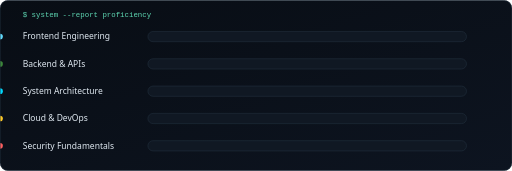
t = 0.00 s
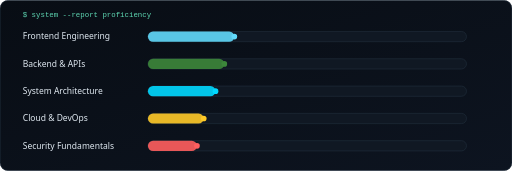
t = 0.86 s
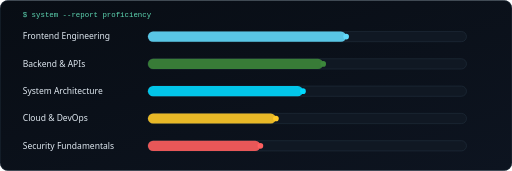
t = 1.72 s
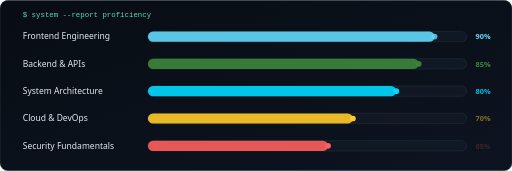
t = 2.64 s
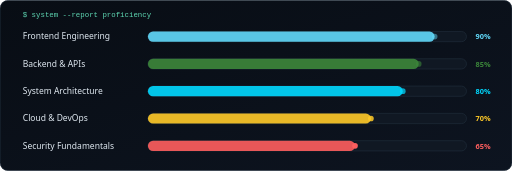
t = 3.03 s
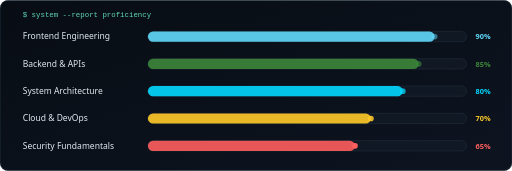
t = 4.40 s

The animated SVG that drew these frames (rendered in a browser with its animation timeline set to each time). Animation: 20 SMIL elements (animate=20); one cycle of 4.40 s, repeats indefinitely.

<svg width="900" height="300" viewBox="0 0 900 300" xmlns="http://www.w3.org/2000/svg">
  <defs>
    <linearGradient id="skillBg" x1="0%" y1="0%" x2="100%" y2="100%">
      <stop offset="0%" stop-color="#080d14"/>
      <stop offset="100%" stop-color="#0d1420"/>
    </linearGradient>
    <clipPath id="skillFrame"><rect width="900" height="300" rx="14"/></clipPath>
  </defs>
  <g clip-path="url(#skillFrame)">
    <rect width="900" height="300" fill="url(#skillBg)"/>
    <text x="40" y="30" font-family="Consolas, Monaco, monospace" font-size="13" fill="#5fd9b4">$ system --report proficiency</text>
    
    <text x="40" y="69" font-family="Segoe UI, Arial, sans-serif" font-size="15" fill="#dfe8f0">Frontend Engineering</text>
    <rect x="260" y="55" width="560" height="18" rx="9" fill="#101823" stroke="#22303f" stroke-width="1"/>
    <rect x="260" y="55" height="18" rx="9" fill="#61dafb" opacity="0.9">
      <animate attributeName="width" from="0" to="504.0" dur="2.2s" begin="0.2s" fill="freeze" calcMode="spline" keySplines="0.2 0.8 0.2 1"/>
    </rect>
    <circle cy="64.0" r="5" fill="#61dafb">
      <animate attributeName="cx" from="260" to="764.0" dur="2.2s" begin="0.2s" fill="freeze" calcMode="spline" keySplines="0.2 0.8 0.2 1"/>
      <animate attributeName="opacity" values="1;0.4;1" dur="1.4s" begin="2.4000000000000004s" repeatCount="indefinite"/>
    </circle>
    <text x="836" y="69" font-family="Segoe UI, Arial, sans-serif" font-size="13" fill="#61dafb" font-weight="700">
      <animate attributeName="opacity" values="0;0;1" keyTimes="0;0.85;1" dur="2.4000000000000004s" begin="0s" fill="freeze"/>
      90%
    </text>
    <text x="40" y="117" font-family="Segoe UI, Arial, sans-serif" font-size="15" fill="#dfe8f0">Backend &amp; APIs</text>
    <rect x="260" y="103" width="560" height="18" rx="9" fill="#101823" stroke="#22303f" stroke-width="1"/>
    <rect x="260" y="103" height="18" rx="9" fill="#3c873a" opacity="0.9">
      <animate attributeName="width" from="0" to="476.0" dur="2.35s" begin="0.2s" fill="freeze" calcMode="spline" keySplines="0.2 0.8 0.2 1"/>
    </rect>
    <circle cy="112.0" r="5" fill="#3c873a">
      <animate attributeName="cx" from="260" to="736.0" dur="2.35s" begin="0.2s" fill="freeze" calcMode="spline" keySplines="0.2 0.8 0.2 1"/>
      <animate attributeName="opacity" values="1;0.4;1" dur="1.4s" begin="2.5500000000000003s" repeatCount="indefinite"/>
    </circle>
    <text x="836" y="117" font-family="Segoe UI, Arial, sans-serif" font-size="13" fill="#3c873a" font-weight="700">
      <animate attributeName="opacity" values="0;0;1" keyTimes="0;0.85;1" dur="2.5500000000000003s" begin="0s" fill="freeze"/>
      85%
    </text>
    <text x="40" y="165" font-family="Segoe UI, Arial, sans-serif" font-size="15" fill="#dfe8f0">System Architecture</text>
    <rect x="260" y="151" width="560" height="18" rx="9" fill="#101823" stroke="#22303f" stroke-width="1"/>
    <rect x="260" y="151" height="18" rx="9" fill="#00d9ff" opacity="0.9">
      <animate attributeName="width" from="0" to="448.0" dur="2.5s" begin="0.2s" fill="freeze" calcMode="spline" keySplines="0.2 0.8 0.2 1"/>
    </rect>
    <circle cy="160.0" r="5" fill="#00d9ff">
      <animate attributeName="cx" from="260" to="708.0" dur="2.5s" begin="0.2s" fill="freeze" calcMode="spline" keySplines="0.2 0.8 0.2 1"/>
      <animate attributeName="opacity" values="1;0.4;1" dur="1.4s" begin="2.7s" repeatCount="indefinite"/>
    </circle>
    <text x="836" y="165" font-family="Segoe UI, Arial, sans-serif" font-size="13" fill="#00d9ff" font-weight="700">
      <animate attributeName="opacity" values="0;0;1" keyTimes="0;0.85;1" dur="2.7s" begin="0s" fill="freeze"/>
      80%
    </text>
    <text x="40" y="213" font-family="Segoe UI, Arial, sans-serif" font-size="15" fill="#dfe8f0">Cloud &amp; DevOps</text>
    <rect x="260" y="199" width="560" height="18" rx="9" fill="#101823" stroke="#22303f" stroke-width="1"/>
    <rect x="260" y="199" height="18" rx="9" fill="#ffca28" opacity="0.9">
      <animate attributeName="width" from="0" to="392.0" dur="2.6500000000000004s" begin="0.2s" fill="freeze" calcMode="spline" keySplines="0.2 0.8 0.2 1"/>
    </rect>
    <circle cy="208.0" r="5" fill="#ffca28">
      <animate attributeName="cx" from="260" to="652.0" dur="2.6500000000000004s" begin="0.2s" fill="freeze" calcMode="spline" keySplines="0.2 0.8 0.2 1"/>
      <animate attributeName="opacity" values="1;0.4;1" dur="1.4s" begin="2.8500000000000005s" repeatCount="indefinite"/>
    </circle>
    <text x="836" y="213" font-family="Segoe UI, Arial, sans-serif" font-size="13" fill="#ffca28" font-weight="700">
      <animate attributeName="opacity" values="0;0;1" keyTimes="0;0.85;1" dur="2.8500000000000005s" begin="0s" fill="freeze"/>
      70%
    </text>
    <text x="40" y="261" font-family="Segoe UI, Arial, sans-serif" font-size="15" fill="#dfe8f0">Security Fundamentals</text>
    <rect x="260" y="247" width="560" height="18" rx="9" fill="#101823" stroke="#22303f" stroke-width="1"/>
    <rect x="260" y="247" height="18" rx="9" fill="#ff5f5f" opacity="0.9">
      <animate attributeName="width" from="0" to="364.0" dur="2.8000000000000003s" begin="0.2s" fill="freeze" calcMode="spline" keySplines="0.2 0.8 0.2 1"/>
    </rect>
    <circle cy="256.0" r="5" fill="#ff5f5f">
      <animate attributeName="cx" from="260" to="624.0" dur="2.8000000000000003s" begin="0.2s" fill="freeze" calcMode="spline" keySplines="0.2 0.8 0.2 1"/>
      <animate attributeName="opacity" values="1;0.4;1" dur="1.4s" begin="3.0000000000000004s" repeatCount="indefinite"/>
    </circle>
    <text x="836" y="261" font-family="Segoe UI, Arial, sans-serif" font-size="13" fill="#ff5f5f" font-weight="700">
      <animate attributeName="opacity" values="0;0;1" keyTimes="0;0.85;1" dur="3.0000000000000004s" begin="0s" fill="freeze"/>
      65%
    </text>
  </g>
  <rect x="0.5" y="0.5" width="899" height="299" rx="14" fill="none" stroke="#22303f"/>
</svg>
